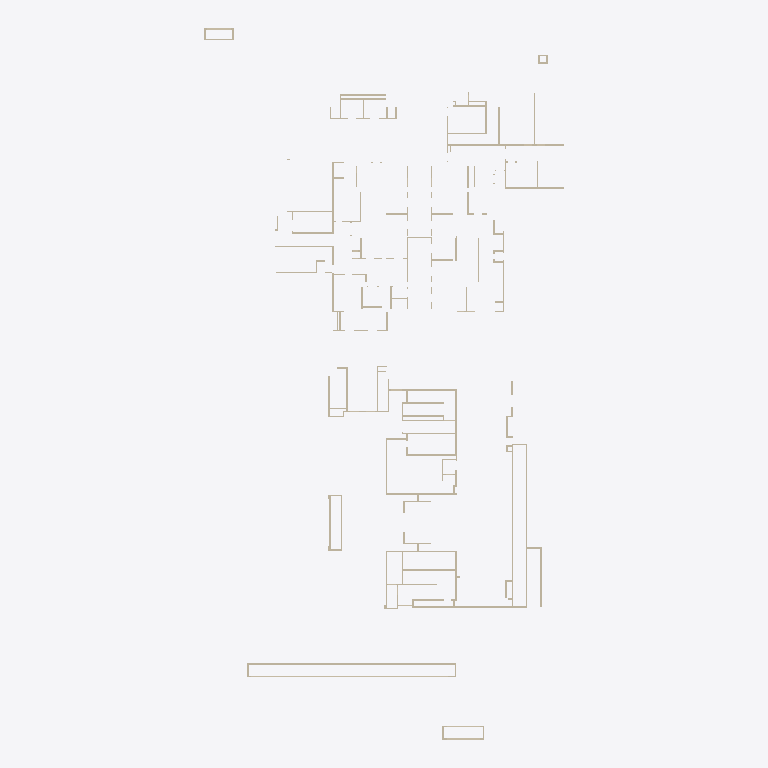
Plan cut of the same IFC building model at storey '+-00' (level 0.00 m, cut at 1.40 m), seen from above with north up, elements coloured by IFC class (only those large enough to see are counted): 76 walls (beige). Cut surfaces are drawn darker.
Extent 46.1 m × 91.2 m × 6.5 m (x, y, z). Storeys (2): +-00 at 0.00 m; L2-ARC at 4.30 m. Elements (209): 209 IfcWall.

HEADER;
FILE_DESCRIPTION(('ViewDefinition [ReferenceView_V1.2]','ExchangeRequirement [Architecture]'),'2;1');
FILE_NAME('项目编号','2023-11-30T20:39:49+08:00',(''),(''),'ODA SDAI 22.12','23.0.1.318 - Exporter 23.0.1.318 - 备用 UI 23.0.1.','');
FILE_SCHEMA(('IFC4'));
ENDSEC;
DATA;
#98=IFCPROJECT('3qE4t94TbFIhl3cH5phd7r',#20,'',$,$,'','',(#93),#90);
#110=IFCSITE('3qE4t94TbFIhl3cH5phd7t',#20,'Default',$,$,#109,$,$,.ELEMENT.,(39,54,57,601318),(116,25,58,795166),0.0,$,$);
#100=IFCBUILDING('3qE4t94TbFIhl3cH5phd7q',#20,'',$,$,#16,$,'',.ELEMENT.,$,$,#99);
#103=IFCBUILDINGSTOREY('0NDaNyst14T8KzfBf378bd',#20,'+-00',$,':',#102,$,'+-00',.ELEMENT.,0.0);
#107=IFCBUILDINGSTOREY('0NDaNyst14T8KzfBf378bl',#20,'L2-ARC',$,':',#106,$,'L2-ARC',.ELEMENT.,4299.999999999999);
#14821=IFCWALL('2t9XrPyc90POIrL8dCau8g',#20,' :  : 200',$,':200',#14809,#14820,'475710',.NOTDEFINED.);
#837=IFCWALL('2nruR8WJTFIBooKwoBOj8j',#20,' :  : 200',$,':200',#796,#836,'417955',.NOTDEFINED.);
#14936=IFCWALL('2t9XrPyc90POIrL8dCauC5',#20,' :  : 200',$,':200',#14909,#14935,'475921',.NOTDEFINED.);
#4413=IFCWALL('2nruR8WJTFIBooMwsBOZ35',#20,' :  : 200',$,':200',#4401,#4412,'426571',.NOTDEFINED.);
#13274=IFCWALL('3J$OWbrGv1y8HZGCAdPQ6g',#20,' :  : 200',$,':200',#13262,#13273,'464900',.NOTDEFINED.);
#15786=IFCWALL('3rNc89NrLFGBWwdRI0prz1',#20,' :  : 200',$,':200',#15759,#15785,'479981',.NOTDEFINED.);
#3042=IFCWALL('2nruR8WJTFIBooMwsBOiDT',#20,' :  : 200',$,':200',#3030,#3041,'422355',.NOTDEFINED.);
#3813=IFCWALL('2nruR8WJTFIBooMwsBOijw',#20,' :  : 200',$,':200',#3801,#3812,'424436',.NOTDEFINED.);
#17731=IFCWALL('2wZKvskbrF2O3GXkVJMVe3',#20,' :  : 200',$,':200',#17719,#17730,'492239',.NOTDEFINED.);
#1368=IFCWALL('2nruR8WJTFIBooKwoBOj2f',#20,' :  : 200',$,':200',#1336,#1367,'418343',.NOTDEFINED.);
#2295=IFCWALL('2nruR8WJTFIBooMwsBOjZP',#20,' :  : 200',$,':200',#2283,#2294,'420439',.NOTDEFINED.);
#3913=IFCWALL('2nruR8WJTFIBooMwsBOiW3',#20,' :  : 200',$,':200',#3901,#3912,'424589',.NOTDEFINED.);
#3091=IFCWALL('2nruR8WJTFIBooMwsBOi7$',#20,' :  : 200',$,':200',#3079,#3090,'422769',.NOTDEFINED.);
#19669=IFCWALL('2UU8q0ek9EmuB9FQYCZzjV',#20,' :  : 200',$,':200',#19657,#19668,'610824',.NOTDEFINED.);
#8996=IFCWALL('39FBU0Xe96kAyfhhcF5GbF',#20,' :  : 200',$,':200',#8984,#8995,'441126',.NOTDEFINED.);
#3863=IFCWALL('2nruR8WJTFIBooMwsBOiYZ',#20,' :  : 200',$,':200',#3851,#3862,'424493',.NOTDEFINED.);
#16366=IFCWALL('3BKDRyifzBHAmY$SN_oIjQ',#20,' :  : 200',$,':200',#16354,#16365,'483201',.NOTDEFINED.);
#2007=IFCWALL('2nruR8WJTFIBooMwsBOjh3',#20,' :  : 200',$,':200',#1995,#2006,'419917',.NOTDEFINED.);
#2055=IFCWALL('2nruR8WJTFIBooMwsBOjeq',#20,' :  : 200',$,':200',#2043,#2054,'420026',.NOTDEFINED.);
#18482=IFCWALL('0XwnkgRcLENQfV2q7qxtAH',#20,' :  : 200',$,':200',#18470,#18481,'591989',.NOTDEFINED.);
#19955=IFCWALL('1OIhUW9ODCyAhsmH83oFn7',#20,' :  : 200',$,':200',#19943,#19954,'613760',.NOTDEFINED.);
#17112=IFCWALL('2wZKvskbrF2O3GXkVJMGU1',#20,' :  : 200',$,':200',#17085,#17111,'491341',.NOTDEFINED.);
#21203=IFCWALL('36oZ38un55BxI0_gl$4q41',#20,' :  : 200',$,':200',#21191,#21202,'617055',.NOTDEFINED.);
#18386=IFCWALL('0XwnkgRcLENQfV2q7qxtrA',#20,' :  : 200',$,':200',#18374,#18385,'591790',.NOTDEFINED.);
#21251=IFCWALL('36oZ38un55BxI0_gl$4q4i',#20,' :  : 200',$,':200',#21239,#21250,'617074',.NOTDEFINED.);
#12941=IFCWALL('0U$BQ0_jL1gQdnqrRY6IM_',#20,' :  : 200',$,':200',#12922,#12940,'452720',.NOTDEFINED.);
#1097=IFCWALL('2nruR8WJTFIBooMwsBOjEg',#20,' :  : 200',$,':200',#1085,#1096,'418084',.NOTDEFINED.);
#3318=IFCWALL('2nruR8WJTFIBooMwsBOiH4',#20,' :  : 200',$,':200',#3306,#3317,'423626',.NOTDEFINED.);
#492=IFCWALL('2nruR8WJTFIBooKwoBOkqg',#20,' :  : 200',$,':200',#460,#491,'417700',.NOTDEFINED.);
#353=IFCWALL('2nruR8WJTFIBooKwoBOktt',#20,' :  : 200',$,':200',#321,#352,'417657',.NOTDEFINED.);
#3763=IFCWALL('2nruR8WJTFIBooMwsBOil7',#20,' :  : 200',$,':200',#3751,#3762,'424265',.NOTDEFINED.);
#17630=IFCWALL('2wZKvskbrF2O3GXkVJMVgo',#20,' :  : 200',$,':200',#17618,#17629,'492158',.NOTDEFINED.);
#2593=IFCWALL('2nruR8WJTFIBooMwsBOj$E',#20,' :  : 200',$,':200',#2581,#2592,'421184',.NOTDEFINED.);
#3368=IFCWALL('2nruR8WJTFIBooMwsBOiMO',#20,' :  : 200',$,':200',#3356,#3367,'423702',.NOTDEFINED.);
#3189=IFCWALL('2nruR8WJTFIBooMwsBOiRO',#20,' :  : 200',$,':200',#3177,#3188,'422998',.NOTDEFINED.);
#12836=IFCWALL('3rUaPHW0TBhBO$cVu9njUh',#20,' :  : 200',$,':200',#12824,#12835,'451839',.NOTDEFINED.);
#13454=IFCWALL('3movXd1mr3kvnsHpp2zfDe',#20,' :  : 200',$,':200',#13427,#13453,'465571',.NOTDEFINED.);
#11517=IFCWALL('39FBU0Xe96kAyfhhcF5NaY',#20,' :  : 200',$,':200',#11505,#11516,'445259',.NOTDEFINED.);
#15216=IFCWALL('1UxmAWBM5CWe3uDWuSiBfr',#20,' :  : 200',$,':200',#15189,#15215,'476103',.NOTDEFINED.);
#978=IFCWALL('2nruR8WJTFIBooKwoBOj9g',#20,' :  : 200',$,':200',#946,#977,'418020',.NOTDEFINED.);
#1536=IFCWALL('2nruR8WJTFIBooMwsBOj4W',#20,' :  : 200',$,':200',#1524,#1535,'418734',.NOTDEFINED.);
#3548=IFCWALL('2nruR8WJTFIBooMwsBOiKN',#20,' :  : 200',$,':200',#3521,#3547,'423833',.NOTDEFINED.);
#1911=IFCWALL('2nruR8WJTFIBooMwsBOjLF',#20,' :  : 200',$,':200',#1880,#1910,'419777',.NOTDEFINED.);
#4125=IFCWALL('2nruR8WJTFIBooMwsBOipQ',#20,' :  : 200',$,':200',#4098,#4124,'425556',.NOTDEFINED.);
#4722=IFCWALL('2nruR8WJTFIBooMwsBOZNn',#20,' :  : 200',$,':200',#4710,#4721,'427903',.NOTDEFINED.);
#5136=IFCWALL('2nruR8WJTFIBooMwsBOZYb',#20,' :  : 200',$,':200',#5124,#5135,'428587',.NOTDEFINED.);
#14249=IFCWALL('3FKLbma9LBdQSP5b4gcI9I',#20,' :  : 200',$,':200',#14237,#14248,'470500',.NOTDEFINED.);
#5543=IFCWALL('2nruR8WJTFIBooMwsBOZwf',#20,' :  : 200',$,':200',#5531,#5542,'429095',.NOTDEFINED.);
#2993=IFCWALL('2nruR8WJTFIBooMwsBOi9F',#20,' :  : 200',$,':200',#2962,#2992,'422081',.NOTDEFINED.);
#4818=IFCWALL('2nruR8WJTFIBooMwsBOZLa',#20,' :  : 200',$,':200',#4806,#4817,'428010',.NOTDEFINED.);
#13032=IFCWALL('2O1jkP1lP3ifDglvLg$wBs',#20,' :  : 200',$,':200',#13020,#13031,'458270',.NOTDEFINED.);
#5040=IFCWALL('2nruR8WJTFIBooMwsBOZln',#20,' :  : 200',$,':200',#5028,#5039,'428415',.NOTDEFINED.);
#4221=IFCWALL('2nruR8WJTFIBooMwsBOirP',#20,' :  : 200',$,':200',#4209,#4220,'425943',.NOTDEFINED.);
#5379=IFCWALL('2nruR8WJTFIBooMwsBOZd2',#20,' :  : 200',$,':200',#5367,#5378,'428876',.NOTDEFINED.);
#5427=IFCWALL('2nruR8WJTFIBooMwsBOZai',#20,' :  : 200',$,':200',#5415,#5426,'428962',.NOTDEFINED.);
#6061=IFCWALL('2nruR8WJTFIBooMwsBOZma',#20,' :  : 200',$,':200',#6049,#6060,'429738',.NOTDEFINED.);
#18146=IFCWALL('0XwnkgRcLENQfV2q7qxtwZ',#20,' :  : 200',$,':200',#18134,#18145,'590919',.NOTDEFINED.);
#3140=IFCWALL('2nruR8WJTFIBooMwsBOi5p',#20,' :  : 200',$,':200',#3128,#3139,'422909',.NOTDEFINED.);
#19795=IFCWALL('1OIhUW9ODCyAhsmH83oFop',#20,' :  : 200',$,':200',#19783,#19794,'613748',.NOTDEFINED.);
#5722=IFCWALL('2nruR8WJTFIBooMwsBOZvN',#20,' :  : 200',$,':200',#5710,#5721,'429273',.NOTDEFINED.);
#689=IFCWALL('2nruR8WJTFIBooKwoBOjAj',#20,' :  : 200',$,':200',#649,#688,'417827',.NOTDEFINED.);
#17227=IFCWALL('2wZKvskbrF2O3GXkVJMGT2',#20,' :  : 200',$,':200',#17200,#17226,'491406',.NOTDEFINED.);
#4866=IFCWALL('2nruR8WJTFIBooMwsBOZgN',#20,' :  : 200',$,':200',#4854,#4865,'428057',.NOTDEFINED.);
#611=IFCWALL('2nruR8WJTFIBooMwsBOkrQ',#20,' :  : 200',$,':200',#599,#610,'417748',.NOTDEFINED.);
#2806=IFCWALL('2nruR8WJTFIBooKwoBOjps',#20,' :  : 200',$,':200',#2766,#2805,'421496',.NOTDEFINED.);
#18589=IFCWALL('0fv8VrgDT1BRH9pL2AkYk6',#20,' :  : 200',$,':200',#18577,#18588,'596214',.NOTDEFINED.);
#2655=IFCWALL('2nruR8WJTFIBooMwsBOjy$',#20,' :  : 200',$,':200',#2630,#2654,'421297',.NOTDEFINED.);
#4610=IFCWALL('2nruR8WJTFIBooMwsBOZSV',#20,' :  : 200',$,':200',#4598,#4609,'427409',.NOTDEFINED.);
#12983=IFCWALL('0U$BQ0_jL1gQdnqrRY6IL_',#20,' :  : 200',$,':200',#12971,#12982,'452784',.NOTDEFINED.);
#15722=IFCWALL('32JDkczyv42f3LOmQig_H_',#20,' :  : 200',$,':200',#15710,#15721,'478426',.NOTDEFINED.);
#1161=IFCWALL('2nruR8WJTFIBooMwsBOjFc',#20,' :  : 200',$,':200',#1134,#1160,'418152',.NOTDEFINED.);
#3963=IFCWALL('2nruR8WJTFIBooMwsBOiWo',#20,' :  : 200',$,':200',#3951,#3962,'424636',.NOTDEFINED.);
#4013=IFCWALL('2nruR8WJTFIBooMwsBOidt',#20,' :  : 200',$,':200',#4001,#4012,'424825',.NOTDEFINED.);
#13552=IFCWALL('2F70WKkEPASvLh5iU2p0DL',#20,' :  : 200',$,':200',#13540,#13551,'466163',.NOTDEFINED.);
#17688=IFCWALL('2wZKvskbrF2O3GXkVJMVff',#20,' :  : 200',$,':200',#17669,#17687,'492197',.NOTDEFINED.);
#2406=IFCWALL('2nruR8WJTFIBooMwsBOjWm',#20,' :  : 200',$,':200',#2394,#2405,'420542',.NOTDEFINED.);
ENDSEC;
